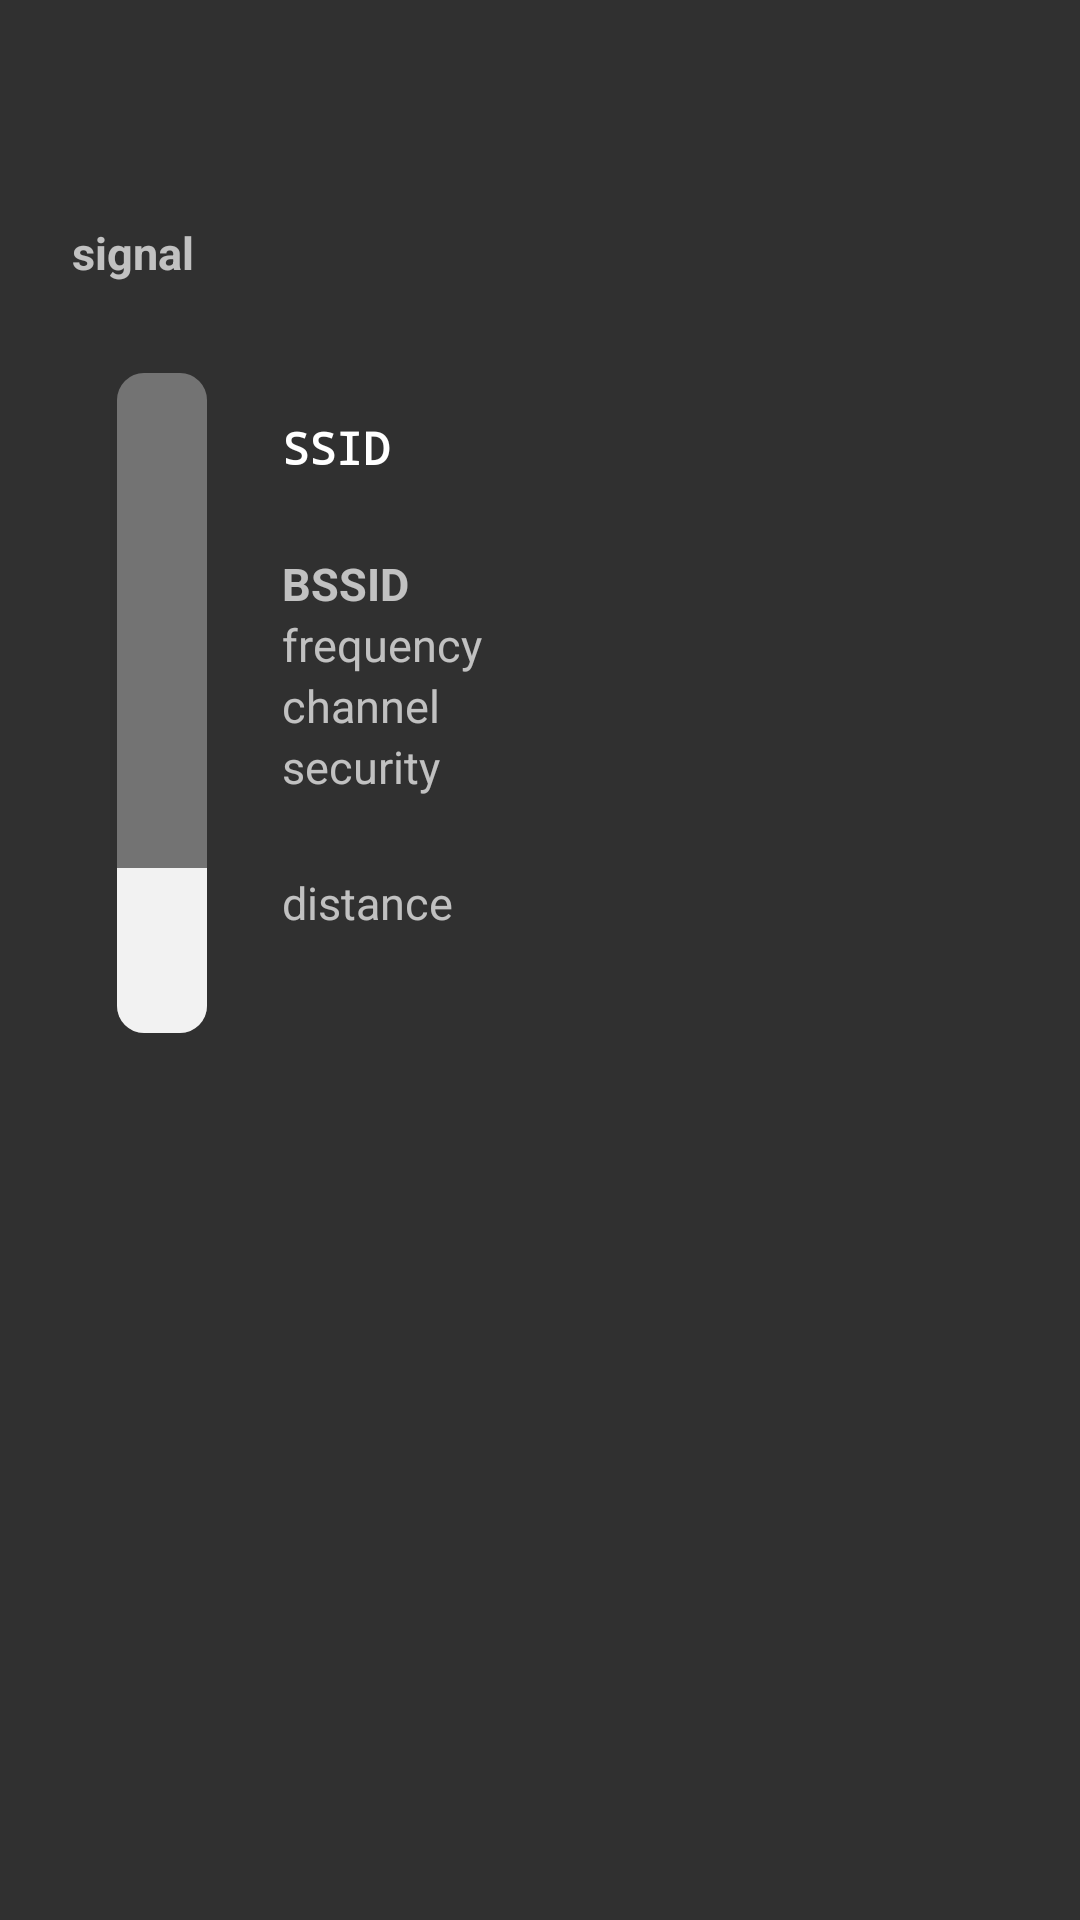

The Android layout XML behind this screen, and the referenced resources:
<!-- AndroidManifest.xml: application theme MyTheme -->
<!-- res/layout/locate_wifi.xml -->
<?xml version="1.0" encoding="utf-8"?>
<RelativeLayout xmlns:android="http://schemas.android.com/apk/res/android"
    android:layout_width="fill_parent"
    android:layout_height="wrap_content"
    android:orientation="horizontal"
    android:padding="4dip">

    
    <TextView
        android:id="@+id/network_signal"
        android:layout_width="wrap_content"
        android:layout_height="wrap_content"
        android:textSize="15sp"

        android:textStyle="bold"
        android:text="@string/signal"
        android:layout_alignParentStart="true"
        android:layout_marginTop="70dp"
        android:layout_marginStart="20dp" />

    <ProgressBar
        android:id="@+id/progress_bar"
        style="@android:style/Widget.ProgressBar.Horizontal"
        android:layout_width="30dp"
        android:layout_height="220dp"
        android:max="60"
        android:progress="15"
        android:progressDrawable="@drawable/progress_drawable"
        android:indeterminate="false"
        android:layout_marginStart="35dp"
        android:layout_below="@+id/network_signal"
        android:layout_marginTop="30dp"
        android:layout_alignParentStart="true" />

    
    <TextView
        android:id="@+id/network_ssid"
        android:layout_width="wrap_content"
        android:layout_height="wrap_content"
        android:text="@string/SSID"
        android:textColor="#ffffff"
        android:typeface="monospace"
        android:textSize="15sp"
        android:textStyle="bold"
        android:layout_alignParentStart="true"
        android:layout_marginStart="90dp"
        android:layout_marginTop="135dp" />

    
    <TextView
        android:id="@+id/network_bssid"
        android:layout_width="wrap_content"
        android:layout_height="wrap_content"
        android:textSize="15sp"
        android:textStyle="bold"
        android:text="@string/BSSID"
        android:layout_alignStart="@+id/network_ssid"
        android:layout_below="@+id/network_ssid"
        android:layout_marginTop="25dp" />

    
    <TextView
        android:id="@+id/network_frequency"
        android:layout_width="wrap_content"
        android:layout_height="wrap_content"
        android:textSize="15sp"
        android:text="@string/frequency"
        android:layout_centerVertical="true"
        android:layout_alignStart="@+id/network_bssid"
        android:layout_below="@+id/network_bssid"
        android:layout_marginTop="0dp" />

    
    <TextView
        android:id="@+id/network_channel"
        android:layout_width="wrap_content"
        android:layout_height="wrap_content"
        android:textSize="15sp"
        android:text="@string/channel"
        android:layout_alignStart="@+id/network_frequency"
        android:layout_below="@+id/network_frequency"
        android:layout_marginTop="0dp" />

    
    <TextView
        android:id="@+id/network_security"
        android:layout_width="wrap_content"
        android:layout_height="wrap_content"
        android:textSize="15sp"
        android:text="@string/security"
        android:layout_alignStart="@+id/network_channel"
        android:layout_below="@+id/network_channel"
        android:layout_marginTop="0dp" />

    
    <TextView
        android:id="@+id/network_distance"
        android:layout_width="wrap_content"
        android:layout_height="wrap_content"
        android:textSize="15sp"
        android:text="@string/distance"
        android:layout_alignStart="@+id/network_security"
        android:layout_below="@+id/network_security"
        android:layout_marginTop="25dp" />

</RelativeLayout>
<!-- resources referenced by this layout -->
<resources>
  <!-- drawable progress_drawable (drawable) -->
  <?xml version="1.0" encoding="utf-8"?>
  <layer-list xmlns:android="http://schemas.android.com/apk/res/android">
      <item android:id="@android:id/background">
          <shape>
              <solid android:color="#737373" />
              <corners android:radius="9dp" />
          </shape>
      </item>
      <item android:id="@android:id/progress">
          <clip
              android:clipOrientation="vertical"
              android:gravity="bottom">
              <shape>
                  <solid android:color="#f2f2f2" />
                  <corners android:radius="9dp" />
              </shape>
          </clip>
      </item>
  </layer-list>
  <string name="BSSID">BSSID</string>
  <string name="SSID">SSID</string>
  <string name="channel">channel</string>
  <string name="distance">distance</string>
  <string name="frequency">frequency</string>
  <string name="security">security</string>
  <string name="signal">signal</string>
  <style name="MyTheme" parent="Theme.AppCompat">
          
          
          <item name="colorPrimary">@color/colorPrimary</item>
          <item name="android:itemBackground">@color/colorItemBackground</item>
          <item name="android:windowBackground">@color/colorWindowBackground</item>
          <item name="colorButtonNormal">@color/colorButton</item>
          <item name="colorAccent">@color/colorAccent</item>
  
          <item name="colorPrimaryDark">@color/colorPrimaryDark</item>
      </style>
  <color name="colorPrimary">#252525</color>
  <color name="colorItemBackground">#252525</color>
  <color name="colorWindowBackground">#303030</color>
  <color name="colorButton">#404040</color>
  <color name="colorAccent">#ffffff</color>
  <color name="colorPrimaryDark">#0A1B18</color>
</resources>
